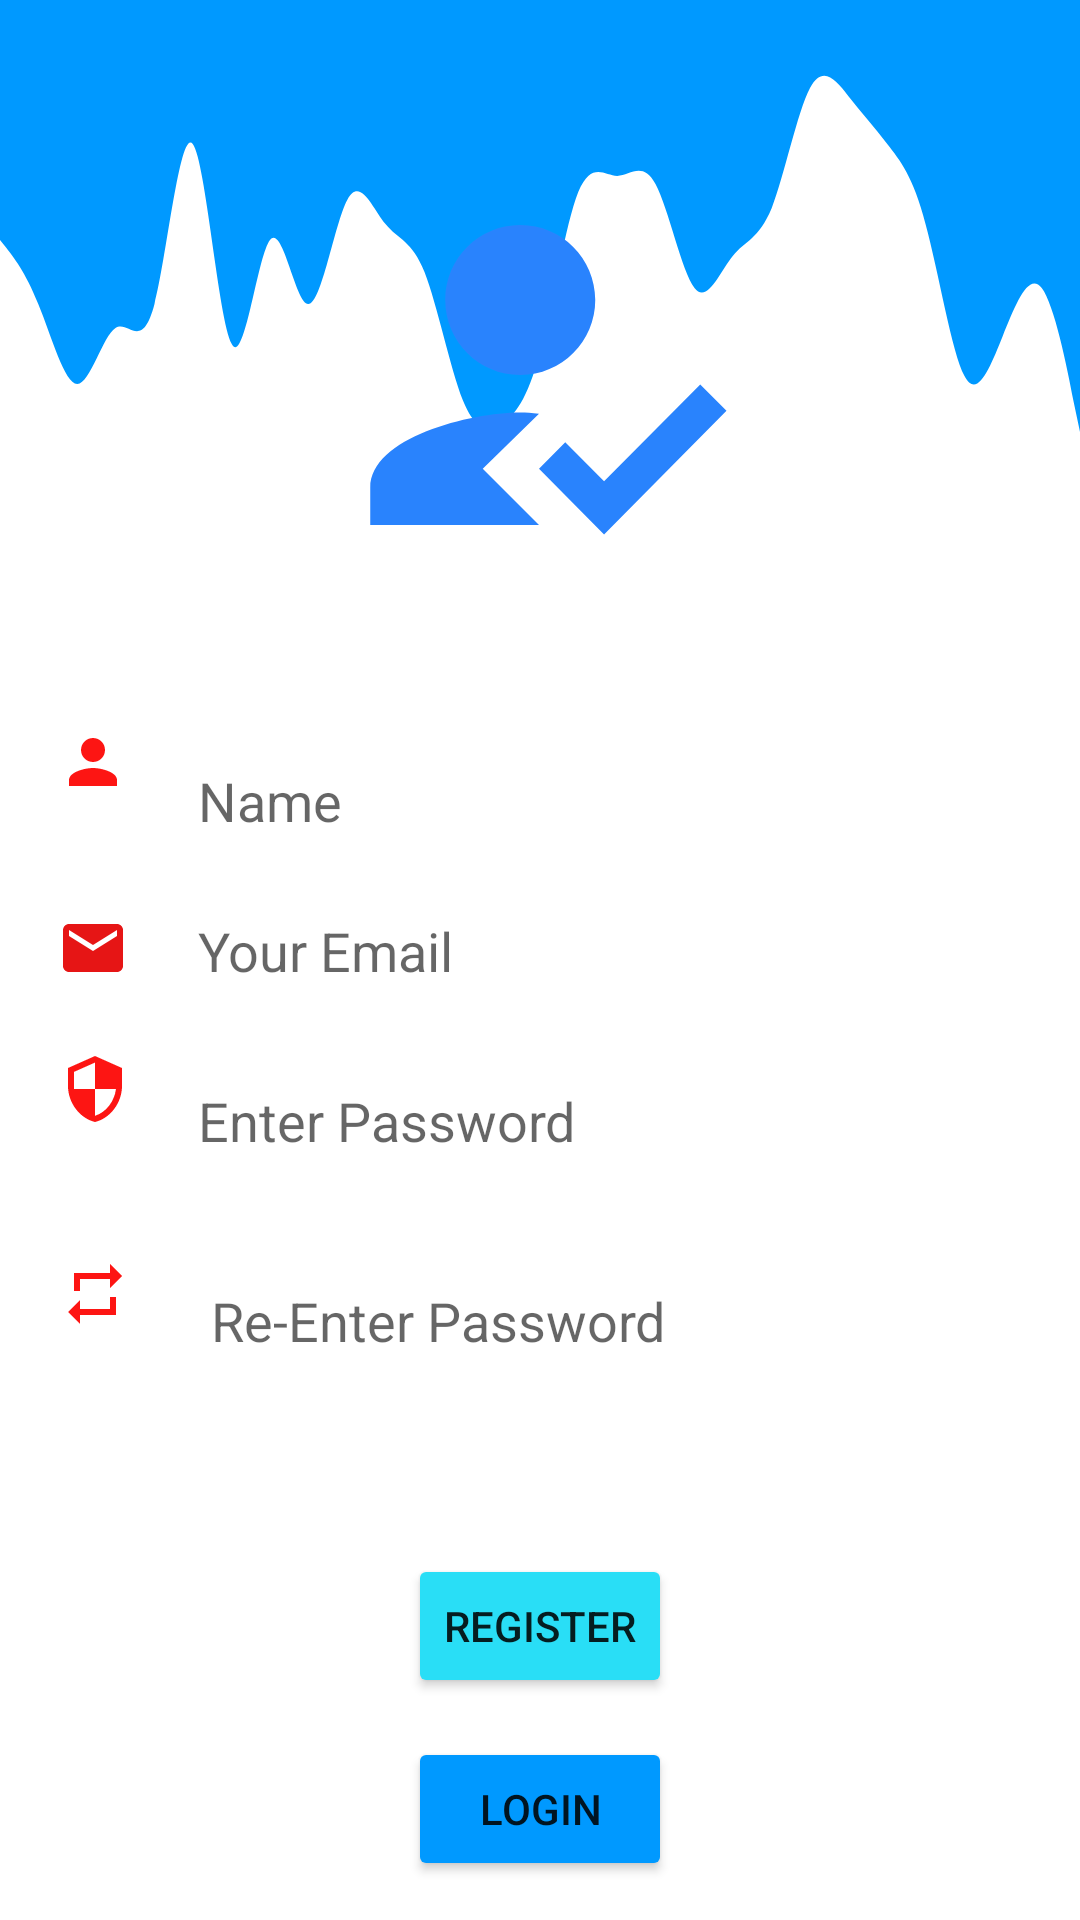

Layout XML and referenced resources for this Android screen:
<!-- AndroidManifest.xml: application theme Theme.MaterialComponents.DayNight.DarkActionBar -->
<!-- res/layout/activity_register.xml -->
<?xml version="1.0" encoding="utf-8"?>
<androidx.constraintlayout.widget.ConstraintLayout xmlns:android="http://schemas.android.com/apk/res/android"
    xmlns:app="http://schemas.android.com/apk/res-auto"
    xmlns:tools="http://schemas.android.com/tools"
    android:layout_width="match_parent"
    android:layout_height="match_parent"
    tools:context=".Register">


    <View
        android:id="@+id/view"
        android:layout_width="match_parent"
        android:layout_height="200dp"
        android:background="@drawable/ic_wave__4_"
        app:layout_constraintEnd_toEndOf="parent"
        app:layout_constraintHorizontal_bias="1.0"
        app:layout_constraintStart_toStartOf="parent"
        tools:ignore="MissingConstraints"
        tools:layout_editor_absoluteY="-9dp" />

    <ImageView
        android:id="@+id/waves"
        android:layout_width="200dp"
        android:layout_height="150dp"
        app:layout_constraintBottom_toBottomOf="@+id/view"
        app:layout_constraintEnd_toEndOf="parent"
        app:layout_constraintHorizontal_bias="0.497"
        app:layout_constraintLeft_toLeftOf="parent"
        app:layout_constraintRight_toRightOf="parent"
        app:layout_constraintStart_toStartOf="parent"
        app:layout_constraintTop_toTopOf="parent"
        app:layout_constraintVertical_bias="1.0"
        app:srcCompat="@drawable/ic_baseline_how_to_reg_24"
        tools:ignore="VectorDrawableCompat" />

    <ImageView
        android:id="@+id/person"
        android:layout_width="24dp"
        android:layout_height="50dp"
        android:layout_marginTop="29dp"
        app:layout_constraintBottom_toBottomOf="parent"
        app:layout_constraintEnd_toEndOf="@+id/fullname"
        app:layout_constraintHorizontal_bias="0.075"
        app:layout_constraintStart_toStartOf="parent"
        app:layout_constraintTop_toBottomOf="@+id/view"
        app:layout_constraintVertical_bias="0.0"
        app:srcCompat="@drawable/ic_baseline_person_24"
        tools:ignore="VectorDrawableCompat" />

    <EditText
        android:id="@+id/fullname"
        android:layout_width="wrap_content"
        android:layout_height="wrap_content"
        android:background="@drawable/setbg"
        android:layout_marginEnd="84dp"
        android:layout_marginRight="84dp"
        android:ems="10"
        android:hint="Name"
        android:inputType="textPersonName"
        app:layout_constraintBottom_toBottomOf="@+id/person"
        app:layout_constraintEnd_toEndOf="parent"
        app:layout_constraintTop_toTopOf="@+id/person"
        app:layout_constraintVertical_bias="1.0" />

    <ImageView
        android:id="@+id/imageView2"
        android:layout_width="24dp"
        android:layout_height="50dp"
        android:layout_marginTop="12dp"
        app:layout_constraintEnd_toEndOf="@+id/person"
        app:layout_constraintHorizontal_bias="1.0"
        app:layout_constraintStart_toStartOf="parent"
        app:layout_constraintTop_toBottomOf="@+id/person"
        app:srcCompat="@drawable/ic_baseline_email_24"
        tools:ignore="VectorDrawableCompat" />

    <EditText
        android:id="@+id/mailid"
        android:layout_width="wrap_content"
        android:layout_height="wrap_content"
        android:ems="10"
        android:background="@drawable/setbg"
        android:hint="Your Email"
        android:inputType="textPersonName"
        app:layout_constraintBottom_toBottomOf="@+id/imageView2"
        app:layout_constraintEnd_toEndOf="@+id/fullname"
        app:layout_constraintHorizontal_bias="1.0"
        app:layout_constraintStart_toEndOf="@+id/imageView2"
        app:layout_constraintTop_toTopOf="@+id/imageView2"
        app:layout_constraintVertical_bias="0.538" />

    <ImageView
        android:id="@+id/imageView3"
        android:layout_width="24dp"
        android:layout_height="50dp"
        android:layout_marginStart="20dp"
        android:layout_marginLeft="20dp"
        android:layout_marginBottom="252dp"
        app:layout_constraintBottom_toBottomOf="parent"
        app:layout_constraintEnd_toEndOf="@+id/imageView4"
        app:layout_constraintHorizontal_bias="1.0"
        app:layout_constraintStart_toStartOf="parent"
        app:srcCompat="@drawable/ic_baseline_security_24"
        tools:ignore="VectorDrawableCompat" />

    <EditText
        android:id="@+id/password"
        android:layout_width="wrap_content"
        android:layout_height="wrap_content"
        android:ems="10"
        android:hint="Enter Password"
        android:background="@drawable/setbg"
        android:inputType="textPassword"
        app:layout_constraintBottom_toBottomOf="@+id/imageView3"
        app:layout_constraintEnd_toEndOf="@+id/mailid"
        app:layout_constraintHorizontal_bias="1.0"
        app:layout_constraintStart_toEndOf="@+id/imageView3"
        app:layout_constraintTop_toBottomOf="@+id/mailid"
        app:layout_constraintVertical_bias="0.933" />

    <ImageView
        android:id="@+id/imageView4"
        android:layout_width="24dp"
        android:layout_height="50dp"
        app:layout_constraintBottom_toBottomOf="parent"
        app:layout_constraintEnd_toEndOf="parent"
        app:layout_constraintHorizontal_bias="0.059"
        app:layout_constraintStart_toStartOf="parent"
        app:layout_constraintTop_toBottomOf="@+id/imageView3"
        app:layout_constraintVertical_bias="0.09"
        app:srcCompat="@drawable/ic_baseline_repeat_24"
        tools:ignore="VectorDrawableCompat" />

    <EditText
        android:id="@+id/reenterpass"
        android:layout_width="wrap_content"
        android:layout_height="wrap_content"
        android:layout_marginStart="48dp"
        android:layout_marginLeft="48dp"
        android:layout_marginBottom="4dp"
        android:background="@drawable/setbg"
        android:ems="10"
        android:hint=" Re-Enter Password"

        android:inputType="textPassword"
        app:layout_constraintBottom_toBottomOf="@+id/imageView4"
        app:layout_constraintEnd_toEndOf="@+id/password"
        app:layout_constraintHorizontal_bias="1.0"
        app:layout_constraintStart_toEndOf="@+id/imageView4"
        app:layout_constraintStart_toStartOf="@+id/password" />

    <Button
        android:id="@+id/register"
        android:layout_width="wrap_content"
        android:layout_height="wrap_content"
        android:onClick="Click"
        android:text="Register"
        app:backgroundTint="#29DEF6"
        app:layout_constraintBottom_toBottomOf="parent"
        app:layout_constraintEnd_toEndOf="parent"
        app:layout_constraintStart_toStartOf="parent"
        app:layout_constraintTop_toBottomOf="@+id/reenterpass"
        app:layout_constraintVertical_bias="0.471"
        tools:ignore="OnClick" />

    <Button
        android:id="@+id/button"
        android:layout_width="wrap_content"
        android:layout_height="wrap_content"
        android:text="LOGIN"
        android:backgroundTint="@color/skyblue"
        android:onClick="Login"
        app:layout_constraintBottom_toBottomOf="parent"
        app:layout_constraintTop_toBottomOf="@+id/register"
        app:layout_constraintEnd_toEndOf="parent"
        app:layout_constraintLeft_toLeftOf="parent"
        app:layout_constraintRight_toRightOf="parent"
        app:layout_constraintStart_toStartOf="parent"
        tools:layout_editor_absoluteY="660dp" />


</androidx.constraintlayout.widget.ConstraintLayout>
<!-- resources referenced by this layout -->
<resources>
  <color name="skyblue">#0099ff</color>
  <!-- drawable ic_baseline_email_24 (drawable) -->
  <vector android:autoMirrored="true" android:height="24dp"
      android:tint="#E61515" android:viewportHeight="24"
      android:viewportWidth="24" android:width="24dp" xmlns:android="http://schemas.android.com/apk/res/android">
      <path android:fillColor="@android:color/white" android:pathData="M20,4L4,4c-1.1,0 -1.99,0.9 -1.99,2L2,18c0,1.1 0.9,2 2,2h16c1.1,0 2,-0.9 2,-2L22,6c0,-1.1 -0.9,-2 -2,-2zM20,8l-8,5 -8,-5L4,6l8,5 8,-5v2z"/>
  </vector>
  <!-- drawable ic_baseline_how_to_reg_24 (drawable) -->
  <vector android:autoMirrored="true" android:height="24dp"
      android:tint="#2983FD" android:viewportHeight="24"
      android:viewportWidth="24" android:width="24dp" xmlns:android="http://schemas.android.com/apk/res/android">
      <path android:fillColor="@android:color/white"
          android:fillType="evenOdd" android:pathData="M9,17l3,-2.94c-0.39,-0.04 -0.68,-0.06 -1,-0.06 -2.67,0 -8,1.34 -8,4v2h9l-3,-3zM11,12c2.21,0 4,-1.79 4,-4s-1.79,-4 -4,-4 -4,1.79 -4,4 1.79,4 4,4"/>
      <path android:fillColor="@android:color/white"
          android:fillType="evenOdd" android:pathData="M15.47,20.5L12,17l1.4,-1.41 2.07,2.08 5.13,-5.17 1.4,1.41z"/>
  </vector>
  <!-- drawable ic_baseline_person_24 (drawable) -->
  <vector android:autoMirrored="true" android:height="24dp"
      android:tint="#FD1513" android:viewportHeight="24"
      android:viewportWidth="24" android:width="24dp" xmlns:android="http://schemas.android.com/apk/res/android">
      <path android:fillColor="@android:color/white" android:pathData="M12,12c2.21,0 4,-1.79 4,-4s-1.79,-4 -4,-4 -4,1.79 -4,4 1.79,4 4,4zM12,14c-2.67,0 -8,1.34 -8,4v2h16v-2c0,-2.66 -5.33,-4 -8,-4z"/>
  </vector>
  <!-- drawable ic_baseline_repeat_24 (drawable) -->
  <vector android:autoMirrored="true" android:height="24dp"
      android:tint="#FD1513" android:viewportHeight="24"
      android:viewportWidth="24" android:width="24dp" xmlns:android="http://schemas.android.com/apk/res/android">
      <path android:fillColor="@android:color/white" android:pathData="M7,7h10v3l4,-4 -4,-4v3L5,5v6h2L7,7zM17,17L7,17v-3l-4,4 4,4v-3h12v-6h-2v4z"/>
  </vector>
  <!-- drawable ic_baseline_security_24 (drawable) -->
  <vector android:autoMirrored="true" android:height="24dp"
      android:tint="#FD1513" android:viewportHeight="24"
      android:viewportWidth="24" android:width="24dp" xmlns:android="http://schemas.android.com/apk/res/android">
      <path android:fillColor="@android:color/white" android:pathData="M12,1L3,5v6c0,5.55 3.84,10.74 9,12 5.16,-1.26 9,-6.45 9,-12L21,5l-9,-4zM12,11.99h7c-0.53,4.12 -3.28,7.79 -7,8.94L12,12L5,12L5,6.3l7,-3.11v8.8z"/>
  </vector>
</resources>
